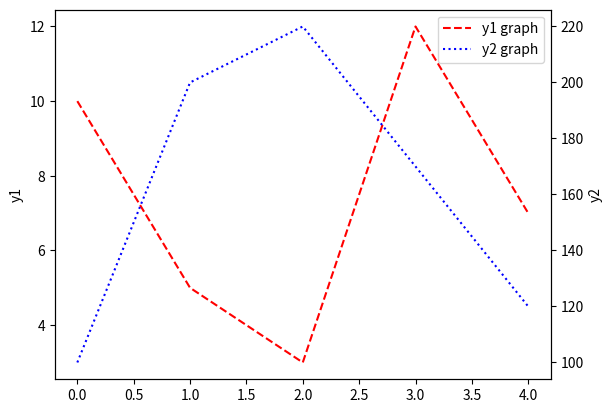

Source code (Python):
import matplotlib.pyplot as plt

ax1 = plt.gca()
ax2 = ax1.twinx()

line1 = ax1.plot([10, 5, 3, 12, 7], 'r--', label='y1')
print(line1) #[<matplotlib.lines.Line2D object at 0x0000028E282EAB90>]
ax1.set_ylabel('y1')

line2 = ax2.plot([100, 200, 220, 170, 120], 'b:', label='y2')
ax2.set_ylabel('y2')
lns = line1 + line2
print(lns) #[<matplotlib.lines.Line2D object at 0x000001AB2598AC20>,
            # <matplotlib.lines.Line2D object at 0x000001AB2598AF80>]
print(line1[0].get_label()) #y1
labels = [l.get_label() for l in lns]
print(labels) #['y1', 'y2']
#plt.legend(lns, labels, loc='best')
plt.legend(lns, ['y1 graph', 'y2 graph'], loc='best')
plt.show()
